The GitHub repository nithishthammatam/final_project_02 contains a labelled image folder "ecg_image_data" with 4 categories: fusion beat, normal beat, supraventricular beat, ventricular beat. Examples follow, each with its label.

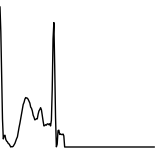
Label: fusion beat

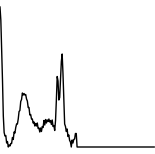
Label: normal beat

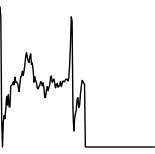
Label: supraventricular beat

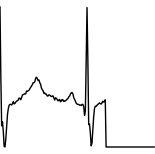
Label: normal beat

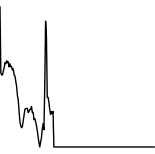
Label: normal beat

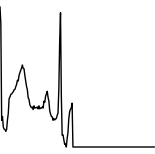
Label: normal beat
